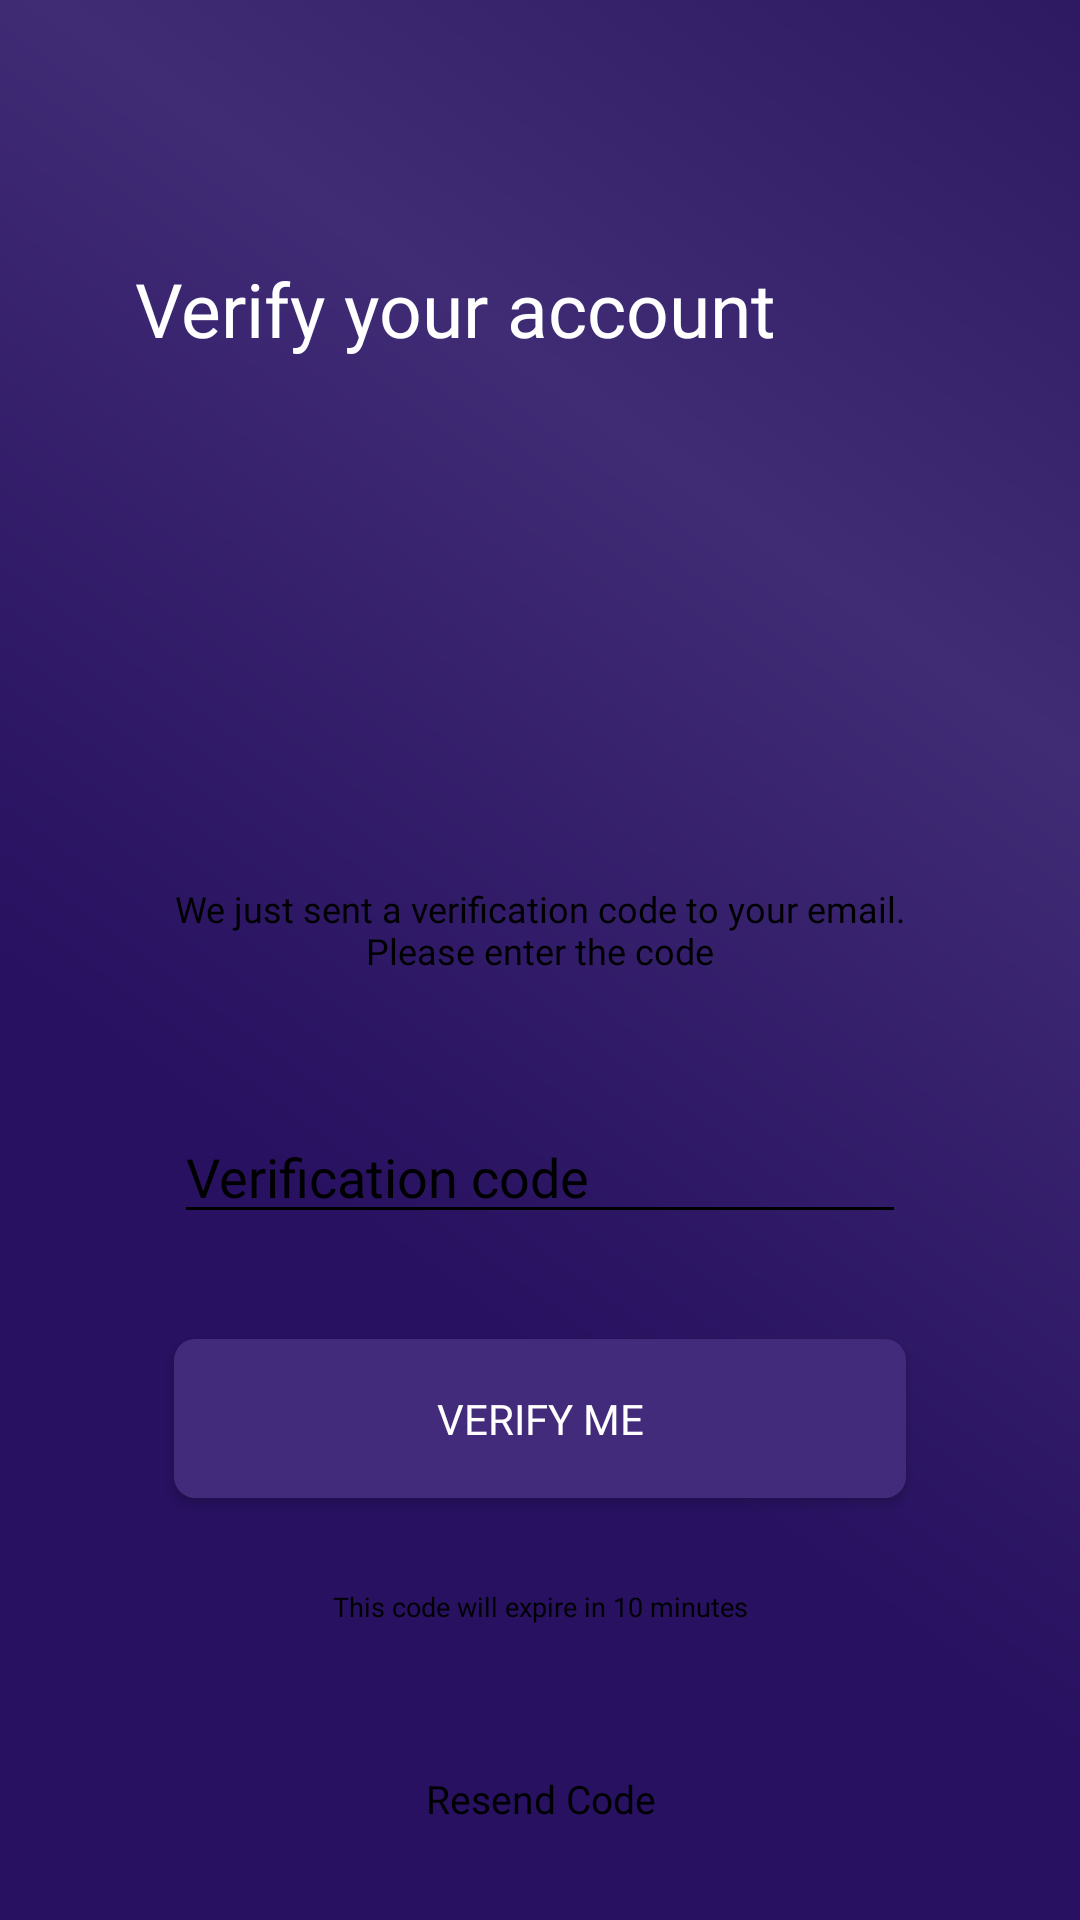

Android layout source for this screen:
<!-- AndroidManifest.xml: application theme Theme.Hagglex -->
<!-- res/layout/fragment_verify_account.xml -->
<?xml version="1.0" encoding="utf-8"?>
<androidx.core.widget.NestedScrollView
    xmlns:android="http://schemas.android.com/apk/res/android"
    xmlns:app="http://schemas.android.com/apk/res-auto"
    xmlns:tools="http://schemas.android.com/tools"
    android:layout_width="match_parent"
    android:layout_height="wrap_content"
    android:background="@drawable/ic_splash_screen_background"
    tools:context=".ui.fragments.VerifyAccountFragment">

    <androidx.constraintlayout.widget.ConstraintLayout
        android:layout_width="match_parent"
        android:layout_height="match_parent"
        >

        <androidx.appcompat.widget.Toolbar
            android:id="@+id/verify_user_fragment_toolbar"
            android:layout_width="match_parent"
            android:layout_height="wrap_content"
            app:layout_constraintEnd_toEndOf="parent"
            app:layout_constraintStart_toStartOf="parent"
            app:layout_constraintTop_toTopOf="parent" />

        <TextView
            android:id="@+id/verify_user_fragment_verify_your_account_textView"
            android:layout_width="wrap_content"
            android:layout_height="wrap_content"
            android:layout_marginStart="@dimen/margin_45dp"
            android:layout_marginTop="@dimen/margin_30dp"
            android:fontFamily="@font/basis_brotesque_pro_bold"
            android:text="@string/verify_your_account_text"
            android:textColor="@color/white"
            android:textSize="@dimen/textSize_25sp"
            app:layout_constraintStart_toStartOf="parent"
            app:layout_constraintTop_toBottomOf="@+id/verify_user_fragment_toolbar" />

        <androidx.constraintlayout.widget.ConstraintLayout
            android:id="@+id/verify_user_fragment_verify_me_layout"
            android:layout_width="@dimen/width_0dp"
            android:layout_height="wrap_content"
            android:layout_marginStart="@dimen/margin_13dp"
            android:layout_marginTop="@dimen/margin_35dp"
            android:layout_marginEnd="@dimen/margin_13dp"
            android:layout_marginBottom="@dimen/margin_111dp"
            android:background="@drawable/create_aaccount_white_background"
            app:layout_constraintBottom_toBottomOf="parent"
            app:layout_constraintEnd_toEndOf="parent"
            app:layout_constraintStart_toStartOf="parent"
            app:layout_constraintTop_toBottomOf="@id/verify_user_fragment_verify_your_account_textView">

            <ImageView
                android:id="@+id/verify_user_fragment_verification_tick_imageView"
                android:layout_width="@dimen/width_64dp"
                android:layout_height="@dimen/height_64dp"
                android:layout_marginTop="@dimen/margin_41dp"
                android:src="@drawable/verification_tick"
                app:layout_constraintEnd_toEndOf="parent"
                app:layout_constraintStart_toStartOf="parent"
                app:layout_constraintTop_toTopOf="parent" />

            <TextView
                android:id="@+id/verify_user_fragment_sent_verification_mail_textView"
                android:layout_width="match_parent"
                android:layout_height="wrap_content"
                android:layout_marginStart="@dimen/margin_45dp"
                android:layout_marginTop="@dimen/margin_35dp"
                android:layout_marginEnd="@dimen/margin_45dp"
                android:fontFamily="@font/basis_brotesque_pro_bold"
                android:gravity="center"
                android:text="@string/we_just_sent_a_verification_code_to_your_email_please_enter_the_code_text"
                android:textColor="@color/black"
                android:textSize="@dimen/textSize_12sp"
                app:layout_constraintEnd_toEndOf="parent"
                app:layout_constraintStart_toStartOf="parent"
                app:layout_constraintTop_toBottomOf="@+id/verify_user_fragment_verification_tick_imageView" />

            <EditText
                android:id="@+id/verify_user_fragment_verification_code_editText"
                android:layout_width="@dimen/width_0dp"
                android:layout_height="wrap_content"
                android:layout_marginTop="@dimen/margin_45dp"
                android:backgroundTint="@color/black"
                android:inputType="number"
                android:hint="@string/verification_code_text"
                android:fontFamily="@font/basis_brotesque_pro_bold"
                android:textColorHint="@color/black"
                app:layout_constraintEnd_toEndOf="@+id/verify_user_fragment_sent_verification_mail_textView"
                app:layout_constraintStart_toStartOf="@+id/verify_user_fragment_sent_verification_mail_textView"
                app:layout_constraintTop_toBottomOf="@+id/verify_user_fragment_sent_verification_mail_textView" />

            <Button
                android:id="@+id/verify_user_fragment_verify_me_button"
                android:layout_width="@dimen/width_0dp"
                android:layout_height="wrap_content"
                android:layout_marginTop="@dimen/margin_35dp"
                android:background="@drawable/purple_button_background"
                android:padding="@dimen/padding_17dp"
                android:text="@string/verify_me_text"
                android:fontFamily="@font/basis_brotesque_pro_bold"
                android:textColor="@color/white"
                app:backgroundTint="@null"
                app:layout_constraintEnd_toEndOf="@+id/verify_user_fragment_verification_code_editText"
                app:layout_constraintStart_toStartOf="@+id/verify_user_fragment_verification_code_editText"
                app:layout_constraintTop_toBottomOf="@+id/verify_user_fragment_verification_code_editText" />

            <TextView
                android:id="@+id/verify_user_fragment_code_expires_textView"
                android:layout_width="wrap_content"
                android:layout_height="wrap_content"
                android:layout_marginTop="@dimen/margin_30dp"
                android:fontFamily="@font/basis_brotesque_pro_bold"
                android:text="@string/this_code_will_expire_in_10_minutes_text"
                android:textColor="@color/black"
                android:textSize="@dimen/textSize_9sp"
                app:layout_constraintEnd_toEndOf="@+id/verify_user_fragment_verify_me_button"
                app:layout_constraintStart_toStartOf="@+id/verify_user_fragment_verify_me_button"
                app:layout_constraintTop_toBottomOf="@+id/verify_user_fragment_verify_me_button" />

            <TextView
                android:id="@+id/verify_user_fragment_resend_code_textView"
                android:layout_width="wrap_content"
                android:layout_height="wrap_content"
                android:layout_marginTop="@dimen/margin_49dp"
                android:layout_marginBottom="@dimen/margin_70dp"
                android:fontFamily="@font/basis_brotesque_pro_bold"
                android:text="@string/resend_code_text"
                android:textColor="@color/black"
                android:textSize="@dimen/textSize_13sp"
                app:layout_constraintBottom_toBottomOf="parent"
                app:layout_constraintEnd_toEndOf="@+id/verify_user_fragment_code_expires_textView"
                app:layout_constraintStart_toStartOf="@+id/verify_user_fragment_code_expires_textView"
                app:layout_constraintTop_toBottomOf="@+id/verify_user_fragment_code_expires_textView" />

            <ProgressBar
                android:id="@+id/verify_user_fragment_progressbar"
                android:layout_width="wrap_content"
                android:layout_height="@dimen/height_0dp"
                android:backgroundTint="@color/white"
                android:elevation="20dp"
                android:indeterminate="true"
                android:visibility="gone"
                android:indeterminateDrawable="@drawable/custom_progressbar"
                app:layout_constraintBottom_toBottomOf="@+id/verify_user_fragment_verify_me_button"
                app:layout_constraintEnd_toEndOf="@+id/verify_user_fragment_verify_me_button"
                app:layout_constraintStart_toStartOf="@+id/verify_user_fragment_verify_me_button"
                app:layout_constraintTop_toTopOf="@+id/verify_user_fragment_verify_me_button" />

            <ProgressBar
                android:id="@+id/verify_user_fragment_resend_code_progressbar"
                android:layout_width="wrap_content"
                android:layout_height="@dimen/width_0dp"
                android:backgroundTint="@color/white"
                android:elevation="20dp"
                android:indeterminate="true"
                android:visibility="gone"
                android:indeterminateDrawable="@drawable/custom_progressbar"
                app:layout_constraintBottom_toBottomOf="@+id/verify_user_fragment_resend_code_textView"
                app:layout_constraintEnd_toEndOf="@+id/verify_user_fragment_resend_code_textView"
                app:layout_constraintStart_toStartOf="@+id/verify_user_fragment_resend_code_textView"
                app:layout_constraintTop_toTopOf="@+id/verify_user_fragment_resend_code_textView" />

        </androidx.constraintlayout.widget.ConstraintLayout>

    </androidx.constraintlayout.widget.ConstraintLayout>

</androidx.core.widget.NestedScrollView>
<!-- resources referenced by this layout -->
<resources>
  <color name="black">#FF000000</color>
  <color name="white">#FFFFFFFF</color>
  <dimen name="height_0dp">0dp</dimen>
  <dimen name="height_64dp">64dp</dimen>
  <dimen name="margin_111dp">111dp</dimen>
  <dimen name="margin_13dp">13dp</dimen>
  <dimen name="margin_30dp">30dp</dimen>
  
      //paddings
  <dimen name="margin_35dp">35dp</dimen>
  <dimen name="margin_41dp">41dp</dimen>
  <dimen name="margin_45dp">45dp</dimen>
  <dimen name="margin_49dp">49dp</dimen>
  <dimen name="margin_70dp">70dp</dimen>
  <dimen name="padding_17dp">17dp</dimen>
  <dimen name="textSize_12sp">12sp</dimen>
  <dimen name="textSize_13sp">13sp</dimen>
  <dimen name="textSize_25sp">25sp</dimen>
  <dimen name="textSize_9sp">9sp</dimen>
  <dimen name="width_0dp">0dp</dimen>
  <dimen name="width_64dp">64dp</dimen>
  <!-- drawable custom_progressbar (drawable) -->
  <?xml version="1.0" encoding="utf-8"?>
  <rotate
      xmlns:android="http://schemas.android.com/apk/res/android"
      android:fromDegrees="0"
      android:pivotX="50%"
      android:pivotY="50%"
      android:toDegrees="360">
  
      
      <shape
          android:innerRadiusRatio="3"
          android:shape="ring"
          android:thicknessRatio="8"
          android:useLevel="false">
  
          
          <size
              android:width="76dip"
              android:height="76dip" />
  
          
          <gradient
              android:angle="0"
              android:endColor="#0fffffff"
              android:startColor="@color/white"
              android:type="sweep"
              android:useLevel="false" />
      </shape>
  
  </rotate>
  <!-- drawable ic_splash_screen_background (drawable) -->
  <vector xmlns:android="http://schemas.android.com/apk/res/android"
      xmlns:aapt="http://schemas.android.com/aapt"
      android:width="375dp"
      android:height="813dp"
      android:viewportWidth="375"
      android:viewportHeight="813">
    <group>
      <clip-path
          android:pathData="M0,0h375v813h-375z"/>
      <path
          android:pathData="M0,0H375V813H0Z">
        <aapt:attr name="android:fillColor">
          <gradient 
              android:startY="6.504"
              android:startX="375"
              android:endY="416.256"
              android:endX="6.375"
              android:type="linear">
            <item android:offset="0" android:color="#FF2E1963"/>
            <item android:offset="0.427" android:color="#FF402B75"/>
            <item android:offset="1" android:color="#FF271160"/>
          </gradient>
        </aapt:attr>
      </path>
    </group>
  </vector>
  <!-- drawable purple_button_background (drawable) -->
  <?xml version="1.0" encoding="utf-8"?>
  <shape xmlns:android="http://schemas.android.com/apk/res/android">
  
      <solid android:color="#432B7B"/>
      <corners android:radius="7dp"/>
  </shape>
  <string name="resend_code_text">Resend Code</string>
  <string name="this_code_will_expire_in_10_minutes_text">This code will expire in 10 minutes</string>
  <string name="verification_code_text">Verification code</string>
  <string name="verify_me_text">VERIFY ME</string>
  <string name="verify_your_account_text">Verify your account</string>
  <string name="we_just_sent_a_verification_code_to_your_email_please_enter_the_code_text">We just sent a verification code to your email. Please enter the code</string>
  <style name="Theme.Hagglex" parent="Theme.MaterialComponents.DayNight.NoActionBar">
          
          <item name="colorPrimary">#2E1963</item>
          <item name="colorPrimaryVariant">#2E1963</item>
          <item name="colorOnPrimary">@color/white</item>
          
          <item name="colorSecondary">@color/teal_200</item>
          <item name="colorSecondaryVariant">@color/teal_700</item>
          <item name="colorOnSecondary">@color/black</item>
          
          <item name="android:statusBarColor" tools:targetApi="l">?attr/colorPrimaryVariant</item>
          
      </style>
  <color name="teal_200">#FF03DAC5</color>
  <color name="teal_700">#FF018786</color>
</resources>
